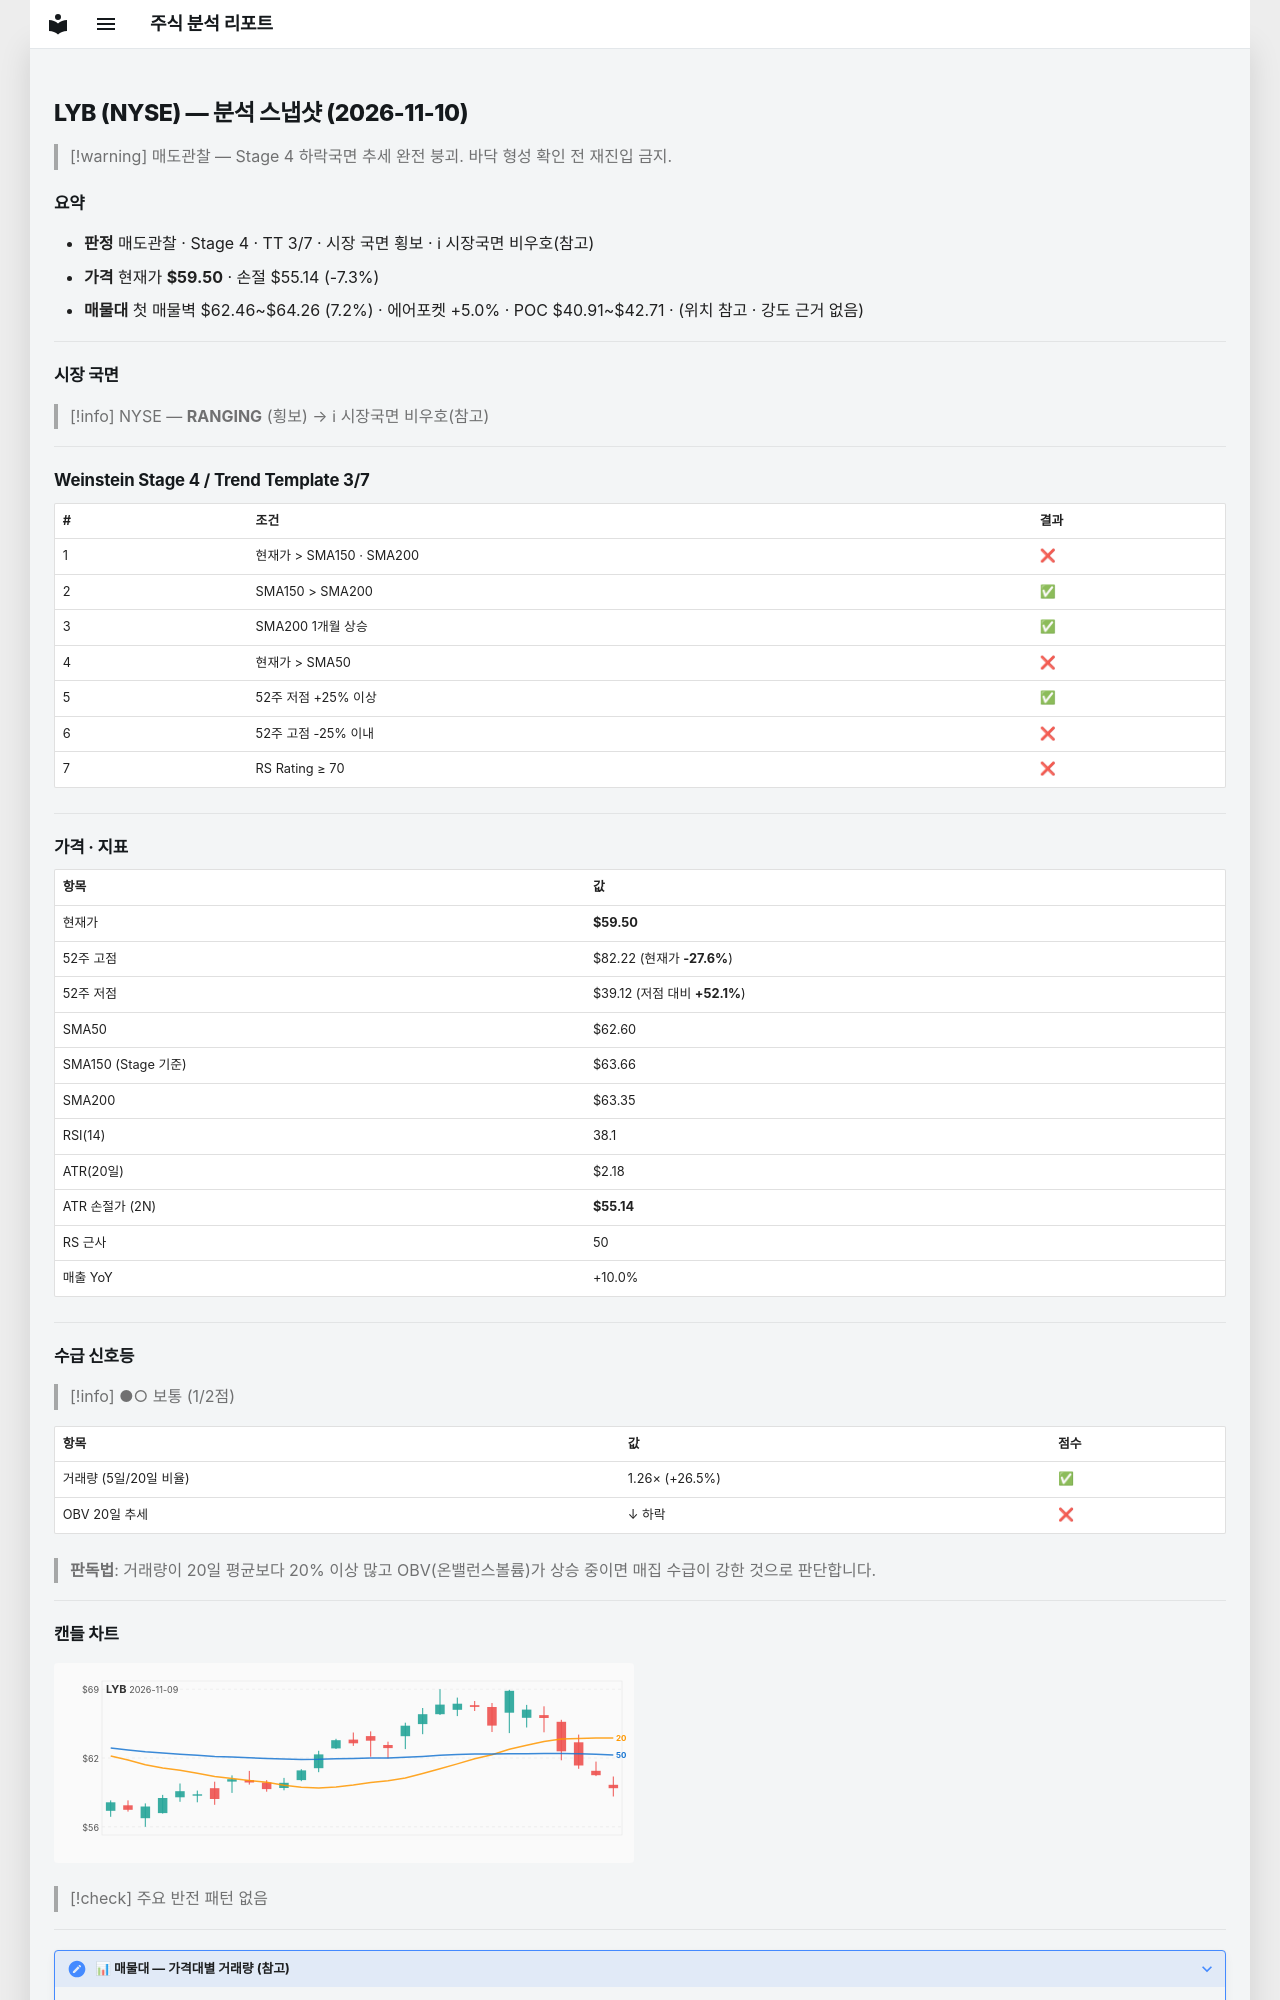

repository: soloandco/stock-reports · page: snapshots/LYB-2026-11-10/index.html · generator: mkdocs

---
type: analysis-snapshot
title: LYB 분석 스냅샷
ticker: LYB
market: NYSE
created: 2026-11-10
updated: 2026-11-10
bar-date: 2026-11-09
verdict: 매도관찰
real-rr: 2.05
sma50-gap-pct: -5.0
weekly-position: 저항대아래
weekly-overhead-price: 68.42
weekly-overhead-pct: 15.0
stage: 4
trend-template-score: 3
tt-max: 7
ma-set: sma-50-150-200
price: 59.5
stop-price: 55.143628966052084
market-regime: RANGING
supply-demand-score: 1/2
supply-demand-label: 보통
status: tracking
tags:
  - stock-agent
  - watchlist
  - LYB
  - analysis
related:
  - "[[analysis-template]]"
---

# LYB (NYSE) — 분석 스냅샷 (2026-11-10)

> [!warning] 매도관찰 — Stage 4 하락국면
> 추세 완전 붕괴. 바닥 형성 확인 전 재진입 금지.

## 요약

- **판정** 매도관찰 · Stage 4 · TT 3/7 · 시장 국면 횡보 · ℹ 시장국면 비우호(참고)
- **가격** 현재가 **$59.50** · 손절 $55.14 (-7.3%)
- **매물대** 첫 매물벽 $62.46~$64.26 (7.2%) · 에어포켓 +5.0% · POC $40.91~$42.71 · (위치 참고 · 강도 근거 없음)

---

## 시장 국면

> [!info] NYSE — **RANGING** (횡보) → ℹ 시장국면 비우호(참고)

---

## Weinstein Stage 4 / Trend Template 3/7

| # | 조건 | 결과 |
|---|------|------|
| 1 | 현재가 > SMA150 · SMA200 | ❌ |
| 2 | SMA150 > SMA200 | ✅ |
| 3 | SMA200 1개월 상승 | ✅ |
| 4 | 현재가 > SMA50 | ❌ |
| 5 | 52주 저점 +25% 이상 | ✅ |
| 6 | 52주 고점 -25% 이내 | ❌ |
| 7 | RS Rating ≥ 70 | ❌ |

---

## 가격 · 지표

| 항목 | 값 |
|------|---|
| 현재가 | **$59.50** |
| 52주 고점 | $82.22 (현재가 **-27.6%**) |
| 52주 저점 | $39.12 (저점 대비 **+52.1%**) |
| SMA50 | $62.60 |
| SMA150 (Stage 기준) | $63.66 |
| SMA200 | $63.35 |
| RSI(14) | 38.1 |
| ATR(20일) | $2.18 |
| ATR 손절가 (2N) | **$55.14** |
| RS 근사 | 50 |
| 매출 YoY | +10.0% |

---
## 수급 신호등

> [!info] ●○ 보통 (1/2점)

| 항목 | 값 | 점수 |
|------|------|------|
| 거래량 (5일/20일 비율) | 1.26× (+26.5%) | ✅ |
| OBV 20일 추세 | ↓ 하락 | ❌ |

> **판독법**: 거래량이 20일 평균보다 20% 이상 많고 OBV(온밸런스볼륨)가 상승 중이면 매집 수급이 강한 것으로 판단합니다.

---
